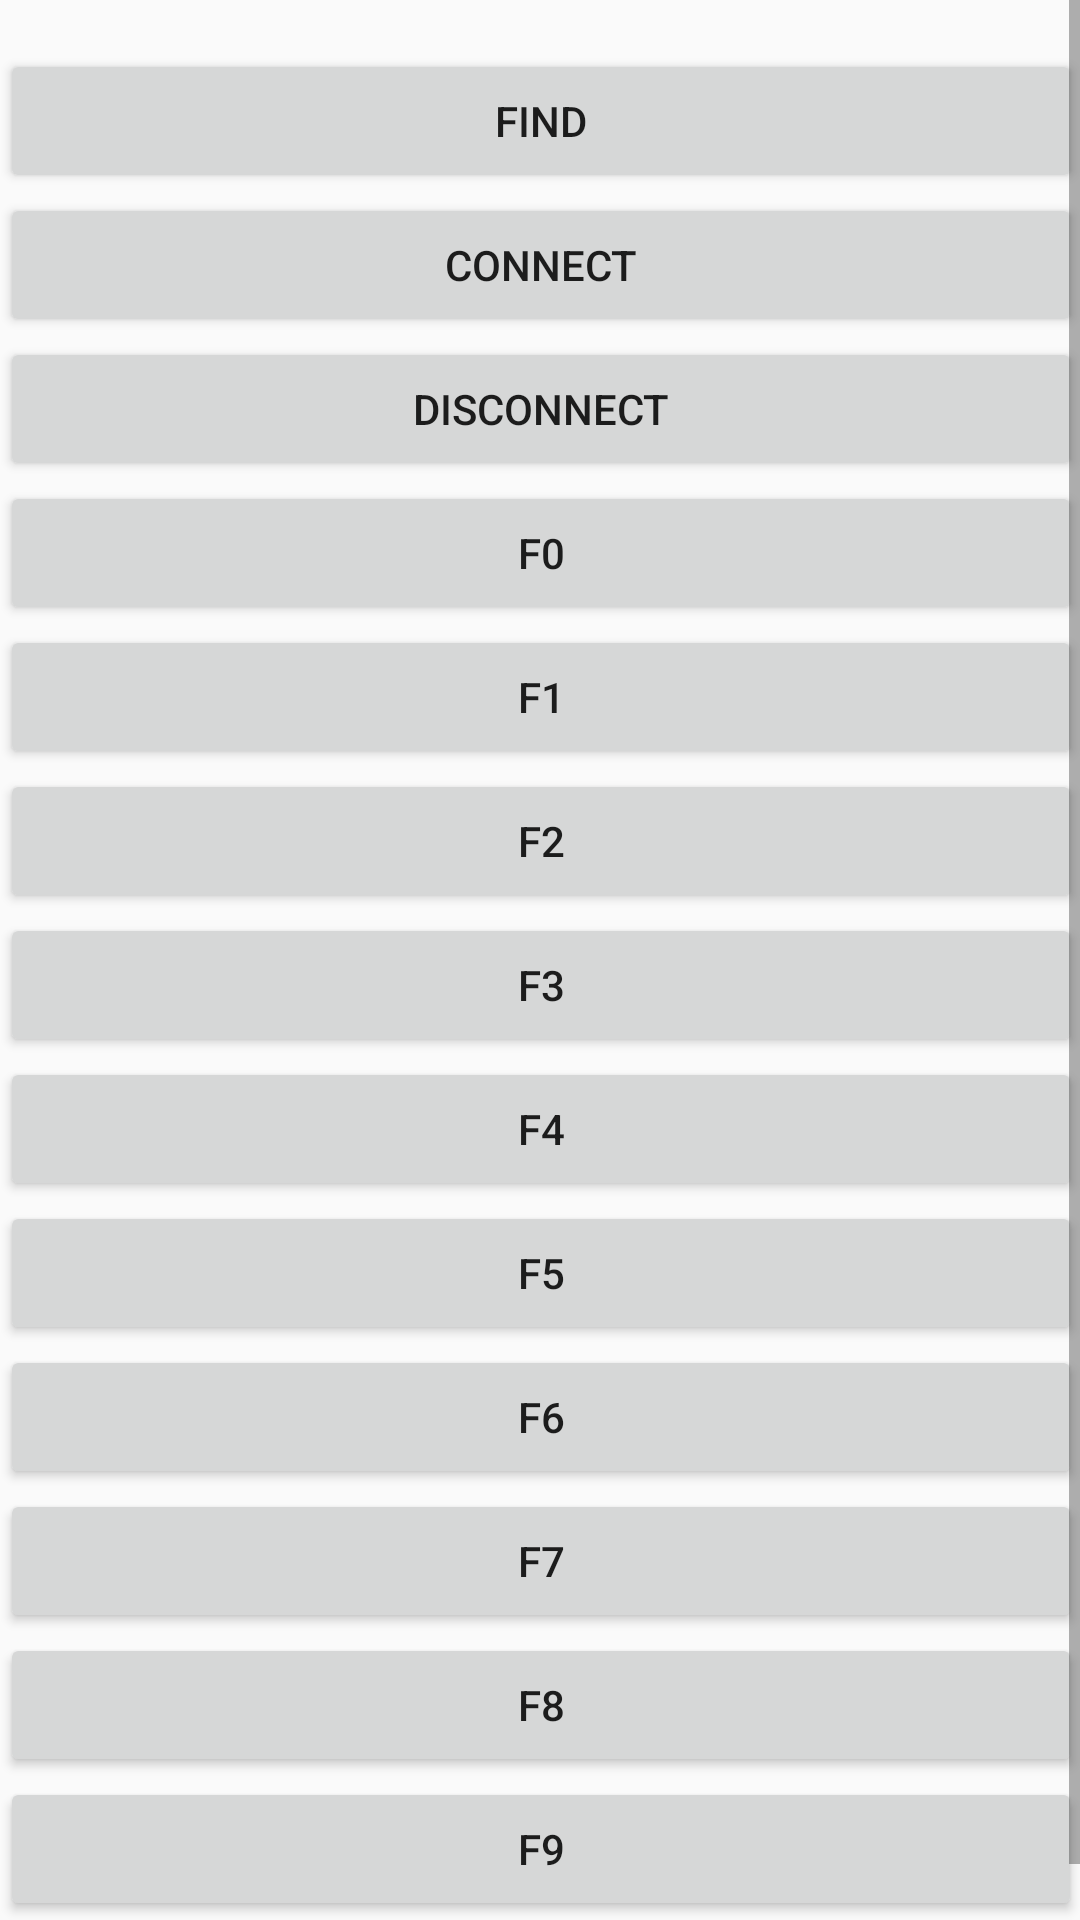

Layout XML and referenced resources for this Android screen:
<!-- AndroidManifest.xml: application theme AppTheme -->
<!-- res/layout/activity_main.xml -->
<?xml version="1.0" encoding="utf-8"?>
<ScrollView xmlns:android="http://schemas.android.com/apk/res/android"
    xmlns:tools="http://schemas.android.com/tools"
    android:layout_width="match_parent"
    android:layout_height="match_parent"
    android:paddingBottom="@dimen/activity_vertical_margin"
    android:paddingLeft="@dimen/activity_horizontal_margin"
    android:paddingRight="@dimen/activity_horizontal_margin"
    android:paddingTop="@dimen/activity_vertical_margin"
    tools:context="com.ble.cxy.toys.MainActivity">

    <LinearLayout
        android:layout_width="match_parent"
        android:layout_height="match_parent"
        android:orientation="vertical">

        <LinearLayout
            android:layout_width="match_parent"
            android:layout_height="wrap_content"
            android:orientation="horizontal">

            <TextView
                android:id="@+id/header1"
                android:layout_width="wrap_content"
                android:layout_height="wrap_content"
                android:textColor="#ff0000"
                android:textSize="12sp"/>
            <TextView
                android:id="@+id/header2"
                android:layout_width="wrap_content"
                android:layout_height="wrap_content"
                android:textColor="#ff0000"
                android:textSize="12sp"/>
            <TextView
                android:id="@+id/header3"
                android:layout_width="wrap_content"
                android:layout_height="wrap_content"
                android:textColor="#ff0000"
                android:textSize="12sp"/>
            <TextView
                android:id="@+id/header4"
                android:layout_width="wrap_content"
                android:layout_height="wrap_content"
                android:textColor="#ff0000"
                android:textSize="12sp"/>

        </LinearLayout>

        <Button
            android:id="@+id/find_dev"
            android:layout_width="match_parent"
            android:layout_height="wrap_content"
            android:text="FIND"/>

        <Button
            android:id="@+id/connect_dev"
            android:layout_width="match_parent"
            android:layout_height="wrap_content"
            android:text="CONNECT"/>

        <Button
            android:id="@+id/dis_connect_dev"
            android:layout_width="match_parent"
            android:layout_height="wrap_content"
            android:text="DISCONNECT"/>

        <Button
            android:id="@+id/cmd_f0"
            android:layout_width="match_parent"
            android:layout_height="wrap_content"
            android:text="F0"/>

        <Button
            android:id="@+id/cmd_f1"
            android:layout_width="match_parent"
            android:layout_height="wrap_content"
            android:text="F1"/>

        <Button
            android:id="@+id/cmd_f2"
            android:layout_width="match_parent"
            android:layout_height="wrap_content"
            android:text="F2"/>

        <Button
            android:id="@+id/cmd_f3"
            android:layout_width="match_parent"
            android:layout_height="wrap_content"
            android:text="F3"/>

        <Button
            android:id="@+id/cmd_f4"
            android:layout_width="match_parent"
            android:layout_height="wrap_content"
            android:text="F4"/>

        <Button
            android:id="@+id/cmd_f5"
            android:layout_width="match_parent"
            android:layout_height="wrap_content"
            android:text="F5"/>

        <Button
            android:id="@+id/cmd_f6"
            android:layout_width="match_parent"
            android:layout_height="wrap_content"
            android:text="F6"/>

        <Button
            android:id="@+id/cmd_f7"
            android:layout_width="match_parent"
            android:layout_height="wrap_content"
            android:text="F7"/>

        <Button
            android:id="@+id/cmd_f8"
            android:layout_width="match_parent"
            android:layout_height="wrap_content"
            android:text="F8"/>

        <Button
            android:id="@+id/cmd_f9"
            android:layout_width="match_parent"
            android:layout_height="wrap_content"
            android:text="F9"/>

        <TextView
            android:id="@+id/bottom"
            android:layout_width="match_parent"
            android:layout_height="wrap_content"
            android:textColor="#323232"/>

    </LinearLayout>
</ScrollView>
<!-- resources referenced by this layout -->
<resources>
  <style name="AppTheme" parent="Theme.AppCompat.Light.DarkActionBar">
          
          <item name="colorPrimary">@color/colorPrimary</item>
          <item name="colorPrimaryDark">@color/colorPrimaryDark</item>
          <item name="colorAccent">@color/colorAccent</item>
      </style>
  <!-- not gathered from this repository: default colours our renderer supplied (Android Studio template values) -->
  <color name="colorPrimary">#FF6200EE</color>
  <color name="colorPrimaryDark">#FF3700B3</color>
  <color name="colorAccent">#FF03DAC5</color>
</resources>
